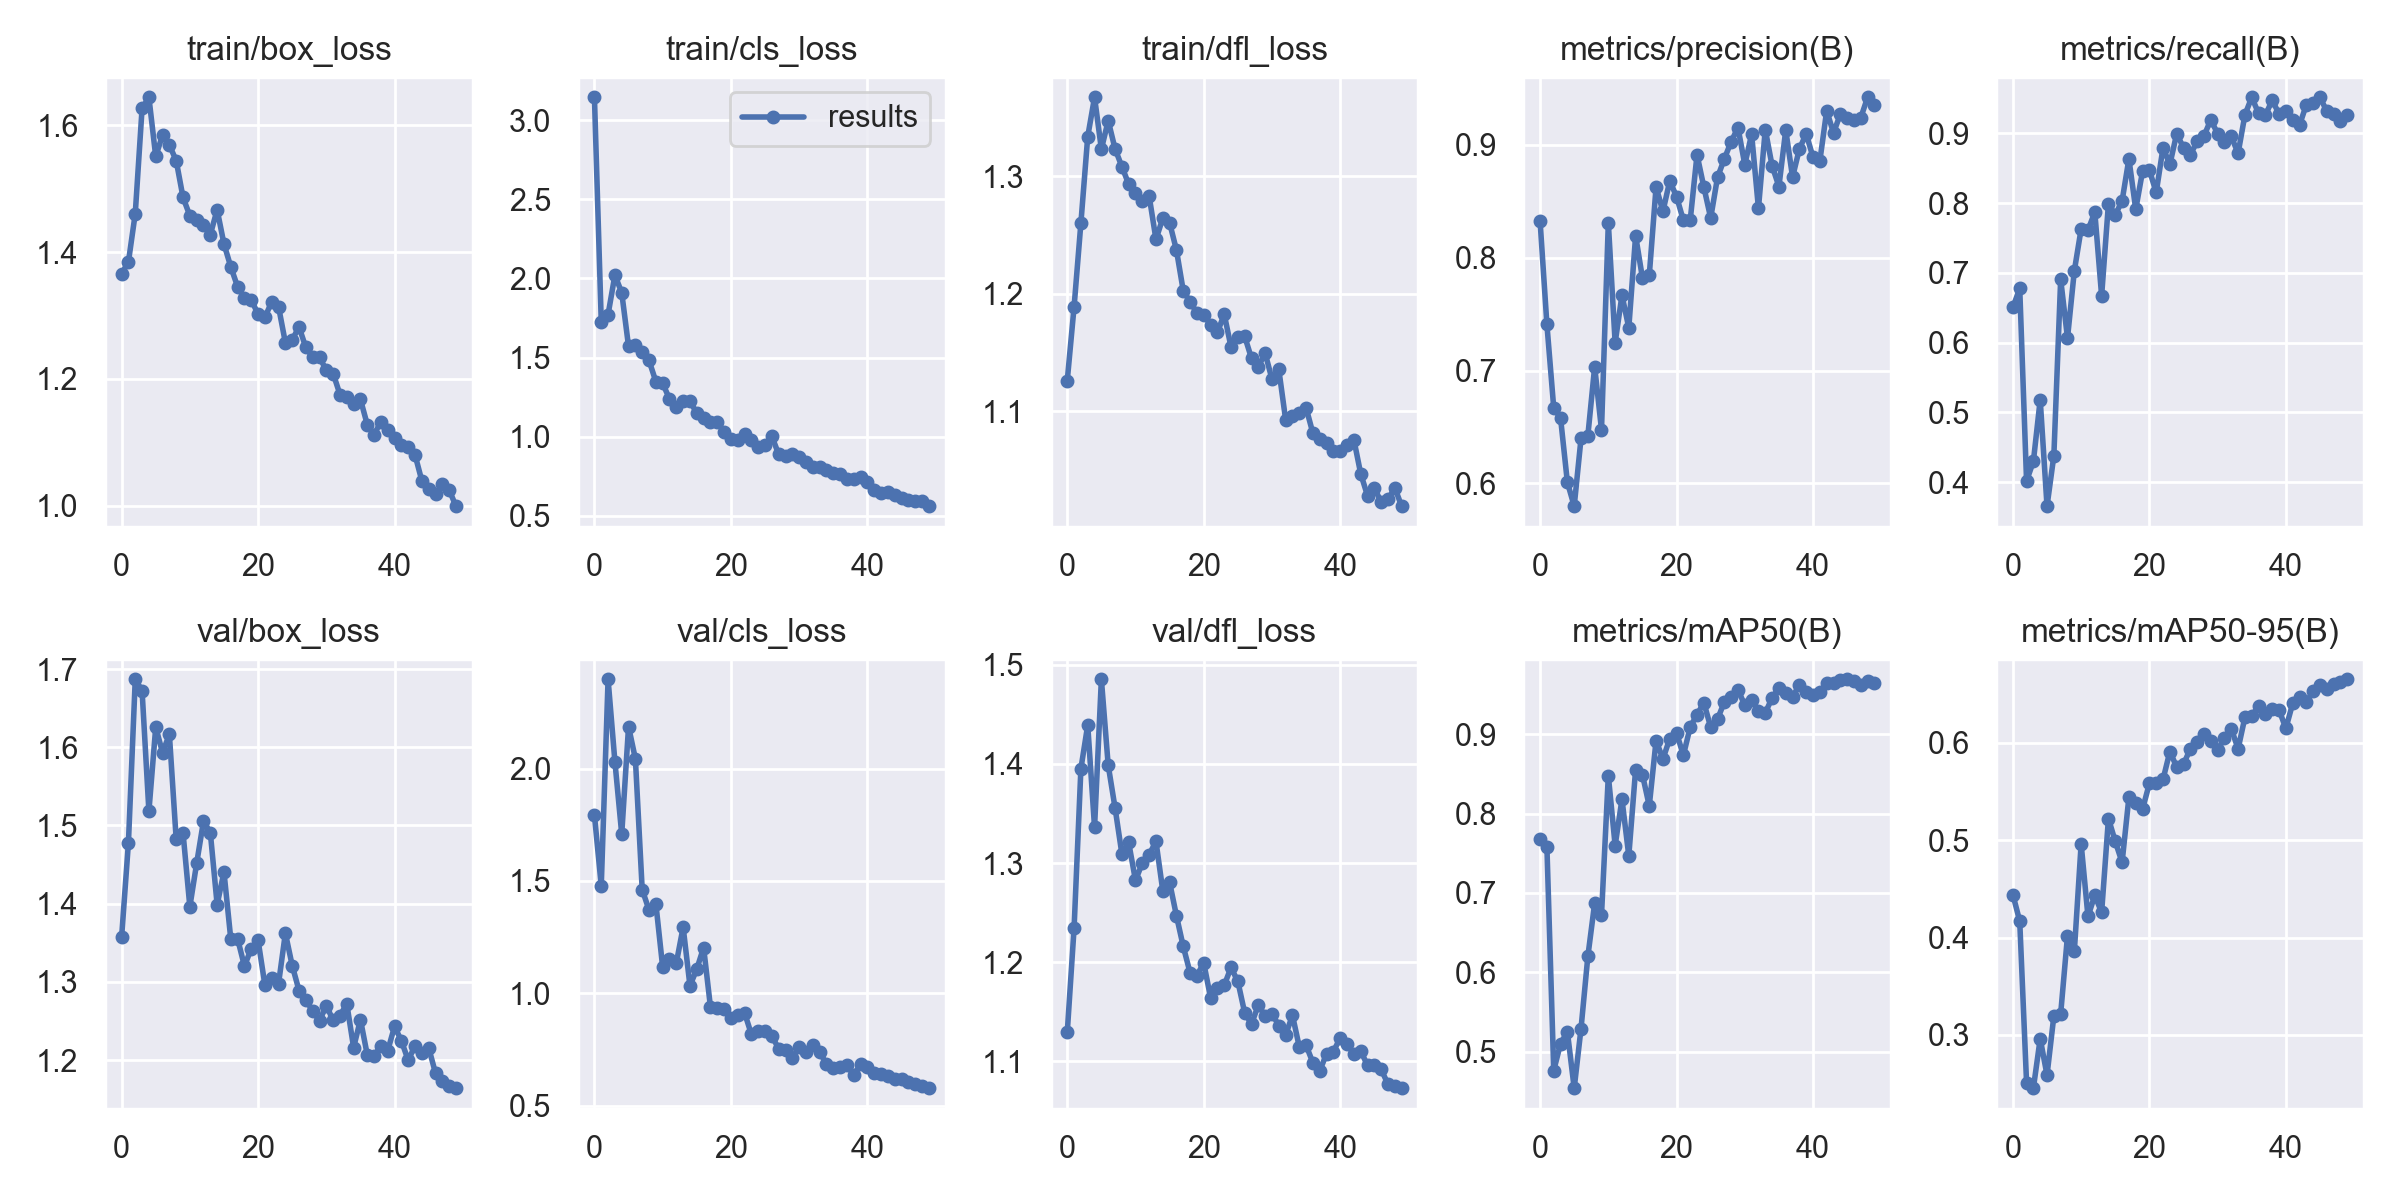

The file beside this chart, header and first rows:
epoch, train/box_loss, train/cls_loss, train/dfl_loss, metrics/precision(B), metrics/recall(B), metrics/mAP50(B), metrics/mAP50-95(B), val/box_loss, val/cls_loss, val/dfl_loss, lr/pg0, lr/pg1, lr/pg2
0, 1.366, 3.145, 1.126, 0.8325, 0.6506, 0.7679, 0.4441, 1.357, 1.793, 1.129, 0.07017, 0.003315, 0.003315
1, 1.385, 1.726, 1.189, 0.7409, 0.6776, 0.7582, 0.4169, 1.478, 1.478, 1.234, 0.04004, 0.006516, 0.006516
2, 1.461, 1.772, 1.26, 0.667, 0.4016, 0.4761, 0.2511, 1.687, 2.397, 1.395, 0.009772, 0.009586, 0.009586
3, 1.627, 2.021, 1.334, 0.658, 0.4297, 0.5101, 0.2453, 1.672, 2.031, 1.439, 0.009406, 0.009406, 0.009406
4, 1.644, 1.91, 1.367, 0.6011, 0.5181, 0.525, 0.2963, 1.518, 1.708, 1.336, 0.009406, 0.009406, 0.009406
5, 1.551, 1.57, 1.323, 0.5799, 0.3655, 0.4539, 0.2587, 1.626, 2.187, 1.486, 0.009208, 0.009208, 0.009208
6, 1.585, 1.577, 1.347, 0.6399, 0.4377, 0.5291, 0.3195, 1.593, 2.043, 1.399, 0.00901, 0.00901, 0.00901
7, 1.569, 1.533, 1.324, 0.6423, 0.6908, 0.62, 0.3218, 1.617, 1.462, 1.356, 0.008812, 0.008812, 0.008812
8, 1.544, 1.481, 1.308, 0.7035, 0.6064, 0.6871, 0.4019, 1.482, 1.371, 1.31, 0.008614, 0.008614, 0.008614
9, 1.486, 1.348, 1.294, 0.6476, 0.7028, 0.6721, 0.3859, 1.491, 1.399, 1.321, 0.008416, 0.008416, 0.008416
10, 1.458, 1.337, 1.286, 0.8311, 0.7631, 0.848, 0.4963, 1.396, 1.117, 1.282, 0.008218, 0.008218, 0.008218
11, 1.451, 1.238, 1.279, 0.7247, 0.7612, 0.7597, 0.4218, 1.452, 1.151, 1.3, 0.00802, 0.00802, 0.00802
12, 1.443, 1.186, 1.283, 0.7669, 0.7872, 0.8181, 0.4434, 1.506, 1.135, 1.308, 0.007822, 0.007822, 0.007822
13, 1.428, 1.226, 1.246, 0.7379, 0.6671, 0.7468, 0.4259, 1.491, 1.295, 1.322, 0.007624, 0.007624, 0.007624
14, 1.467, 1.224, 1.264, 0.8196, 0.7992, 0.8555, 0.5223, 1.399, 1.034, 1.272, 0.007426, 0.007426, 0.007426
15, 1.413, 1.148, 1.26, 0.782, 0.7831, 0.849, 0.4989, 1.441, 1.108, 1.281, 0.007228, 0.007228, 0.007228
16, 1.377, 1.12, 1.237, 0.7844, 0.8032, 0.8097, 0.4773, 1.355, 1.204, 1.247, 0.00703, 0.00703, 0.00703
17, 1.345, 1.089, 1.203, 0.8629, 0.8635, 0.8921, 0.5443, 1.355, 0.94, 1.216, 0.006832, 0.006832, 0.006832
18, 1.328, 1.092, 1.193, 0.841, 0.7912, 0.8688, 0.5387, 1.32, 0.9366, 1.189, 0.006634, 0.006634, 0.006634
19, 1.325, 1.032, 1.184, 0.8681, 0.8458, 0.8944, 0.5321, 1.343, 0.9313, 1.187, 0.006436, 0.006436, 0.006436
20, 1.302, 0.9822, 1.182, 0.8542, 0.8474, 0.9016, 0.5585, 1.353, 0.8888, 1.199, 0.006238, 0.006238, 0.006238
21, 1.297, 0.9779, 1.174, 0.8332, 0.8153, 0.8734, 0.559, 1.296, 0.9054, 1.164, 0.00604, 0.00604, 0.00604
22, 1.321, 1.018, 1.167, 0.8332, 0.8795, 0.9092, 0.5626, 1.305, 0.9135, 1.173, 0.005842, 0.005842, 0.005842
23, 1.314, 0.9797, 1.183, 0.8913, 0.8554, 0.9247, 0.5912, 1.298, 0.8182, 1.177, 0.005644, 0.005644, 0.005644
24, 1.257, 0.9373, 1.155, 0.8627, 0.8996, 0.9398, 0.5754, 1.362, 0.8348, 1.195, 0.005446, 0.005446, 0.005446
25, 1.262, 0.9456, 1.163, 0.8352, 0.8795, 0.9089, 0.578, 1.321, 0.8346, 1.181, 0.005248, 0.005248, 0.005248
26, 1.282, 1.002, 1.164, 0.8712, 0.8695, 0.9189, 0.5942, 1.289, 0.8095, 1.149, 0.00505, 0.00505, 0.00505
27, 1.25, 0.8879, 1.145, 0.8877, 0.8884, 0.9407, 0.6013, 1.277, 0.7546, 1.137, 0.004852, 0.004852, 0.004852
28, 1.235, 0.8748, 1.138, 0.9029, 0.8962, 0.9472, 0.6092, 1.263, 0.7494, 1.157, 0.004654, 0.004654, 0.004654
29, 1.234, 0.8912, 1.149, 0.9153, 0.9197, 0.9562, 0.6025, 1.25, 0.7118, 1.146, 0.004456, 0.004456, 0.004456
30, 1.214, 0.8681, 1.127, 0.8826, 0.8996, 0.9365, 0.5928, 1.27, 0.7626, 1.148, 0.004258, 0.004258, 0.004258
31, 1.208, 0.8426, 1.136, 0.9095, 0.8876, 0.943, 0.6051, 1.251, 0.7395, 1.136, 0.00406, 0.00406, 0.00406
32, 1.175, 0.807, 1.093, 0.8438, 0.8956, 0.9295, 0.6148, 1.257, 0.772, 1.126, 0.003862, 0.003862, 0.003862
33, 1.171, 0.8085, 1.096, 0.9137, 0.8715, 0.927, 0.5939, 1.272, 0.7392, 1.147, 0.003664, 0.003664, 0.003664
34, 1.16, 0.7904, 1.099, 0.8815, 0.9265, 0.9458, 0.6263, 1.216, 0.6856, 1.115, 0.003466, 0.003466, 0.003466
35, 1.168, 0.7728, 1.103, 0.8631, 0.9518, 0.9583, 0.628, 1.252, 0.67, 1.116, 0.003268, 0.003268, 0.003268
36, 1.128, 0.764, 1.081, 0.9131, 0.9288, 0.9514, 0.6378, 1.207, 0.6718, 1.098, 0.00307, 0.00307, 0.00307
37, 1.112, 0.7295, 1.076, 0.8715, 0.926, 0.9466, 0.6302, 1.205, 0.6826, 1.09, 0.002872, 0.002872, 0.002872
38, 1.133, 0.7308, 1.073, 0.8966, 0.9478, 0.9627, 0.6348, 1.218, 0.6355, 1.107, 0.002674, 0.002674, 0.002674
39, 1.12, 0.7421, 1.067, 0.9098, 0.9277, 0.9534, 0.6339, 1.212, 0.6875, 1.11, 0.002476, 0.002476, 0.002476
40, 1.107, 0.7126, 1.066, 0.889, 0.9327, 0.9501, 0.615, 1.243, 0.6711, 1.123, 0.002278, 0.002278, 0.002278
41, 1.096, 0.6634, 1.071, 0.8859, 0.9197, 0.953, 0.6407, 1.225, 0.6476, 1.118, 0.00208, 0.00208, 0.00208
42, 1.092, 0.6429, 1.076, 0.9303, 0.9118, 0.9644, 0.6472, 1.2, 0.6432, 1.107, 0.001882, 0.001882, 0.001882
43, 1.08, 0.652, 1.047, 0.9106, 0.9412, 0.9647, 0.6424, 1.218, 0.6342, 1.111, 0.001684, 0.001684, 0.001684
44, 1.039, 0.6321, 1.028, 0.9273, 0.9438, 0.9679, 0.653, 1.209, 0.6192, 1.096, 0.001486, 0.001486, 0.001486
45, 1.026, 0.6106, 1.034, 0.9234, 0.9518, 0.9693, 0.6596, 1.216, 0.62, 1.096, 0.001288, 0.001288, 0.001288
46, 1.018, 0.5996, 1.023, 0.9219, 0.9317, 0.9676, 0.6551, 1.183, 0.6078, 1.092, 0.00109, 0.00109, 0.00109
47, 1.033, 0.5908, 1.025, 0.9242, 0.9277, 0.9625, 0.661, 1.173, 0.5986, 1.077, 0.000892, 0.000892, 0.000892
48, 1.025, 0.5912, 1.035, 0.9422, 0.9172, 0.9666, 0.6627, 1.167, 0.5861, 1.075, 0.000694, 0.000694, 0.000694
49, 0.9991, 0.5604, 1.019, 0.9352, 0.9268, 0.9645, 0.6655, 1.164, 0.5785, 1.073, 0.000496, 0.000496, 0.000496
